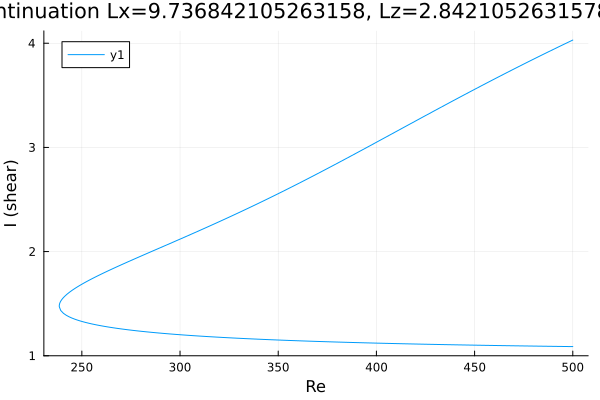

Data behind this chart, as committed beside it:
Re, shear
500.0, 4.03
500, 4.03
498.6, 4.017
497.1, 4.005
495.7, 3.992
494.3, 3.979
492.9, 3.966
491.5, 3.953
490.1, 3.94
488.7, 3.927
487.2, 3.914
485.8, 3.901
484.4, 3.888
483, 3.875
481.6, 3.862
480.2, 3.849
478.8, 3.835
477.3, 3.822
475.9, 3.809
474.5, 3.795
473.1, 3.782
471.7, 3.768
470.3, 3.755
468.9, 3.741
467.4, 3.728
466, 3.714
464.6, 3.7
463.2, 3.687
461.8, 3.673
460.4, 3.659
459, 3.645
457.5, 3.632
456.1, 3.618
454.7, 3.604
453.3, 3.59
451.9, 3.576
450.5, 3.562
449.1, 3.548
447.6, 3.534
446.2, 3.52
444.8, 3.506
443.4, 3.491
442, 3.477
440.6, 3.463
439.2, 3.449
437.7, 3.435
436.3, 3.42
434.9, 3.406
433.5, 3.392
432.1, 3.377
430.7, 3.363
429.3, 3.349
427.8, 3.334
426.4, 3.32
425, 3.305
423.6, 3.291
422.2, 3.277
420.8, 3.262
419.4, 3.248
417.9, 3.233
... 384 more rows
